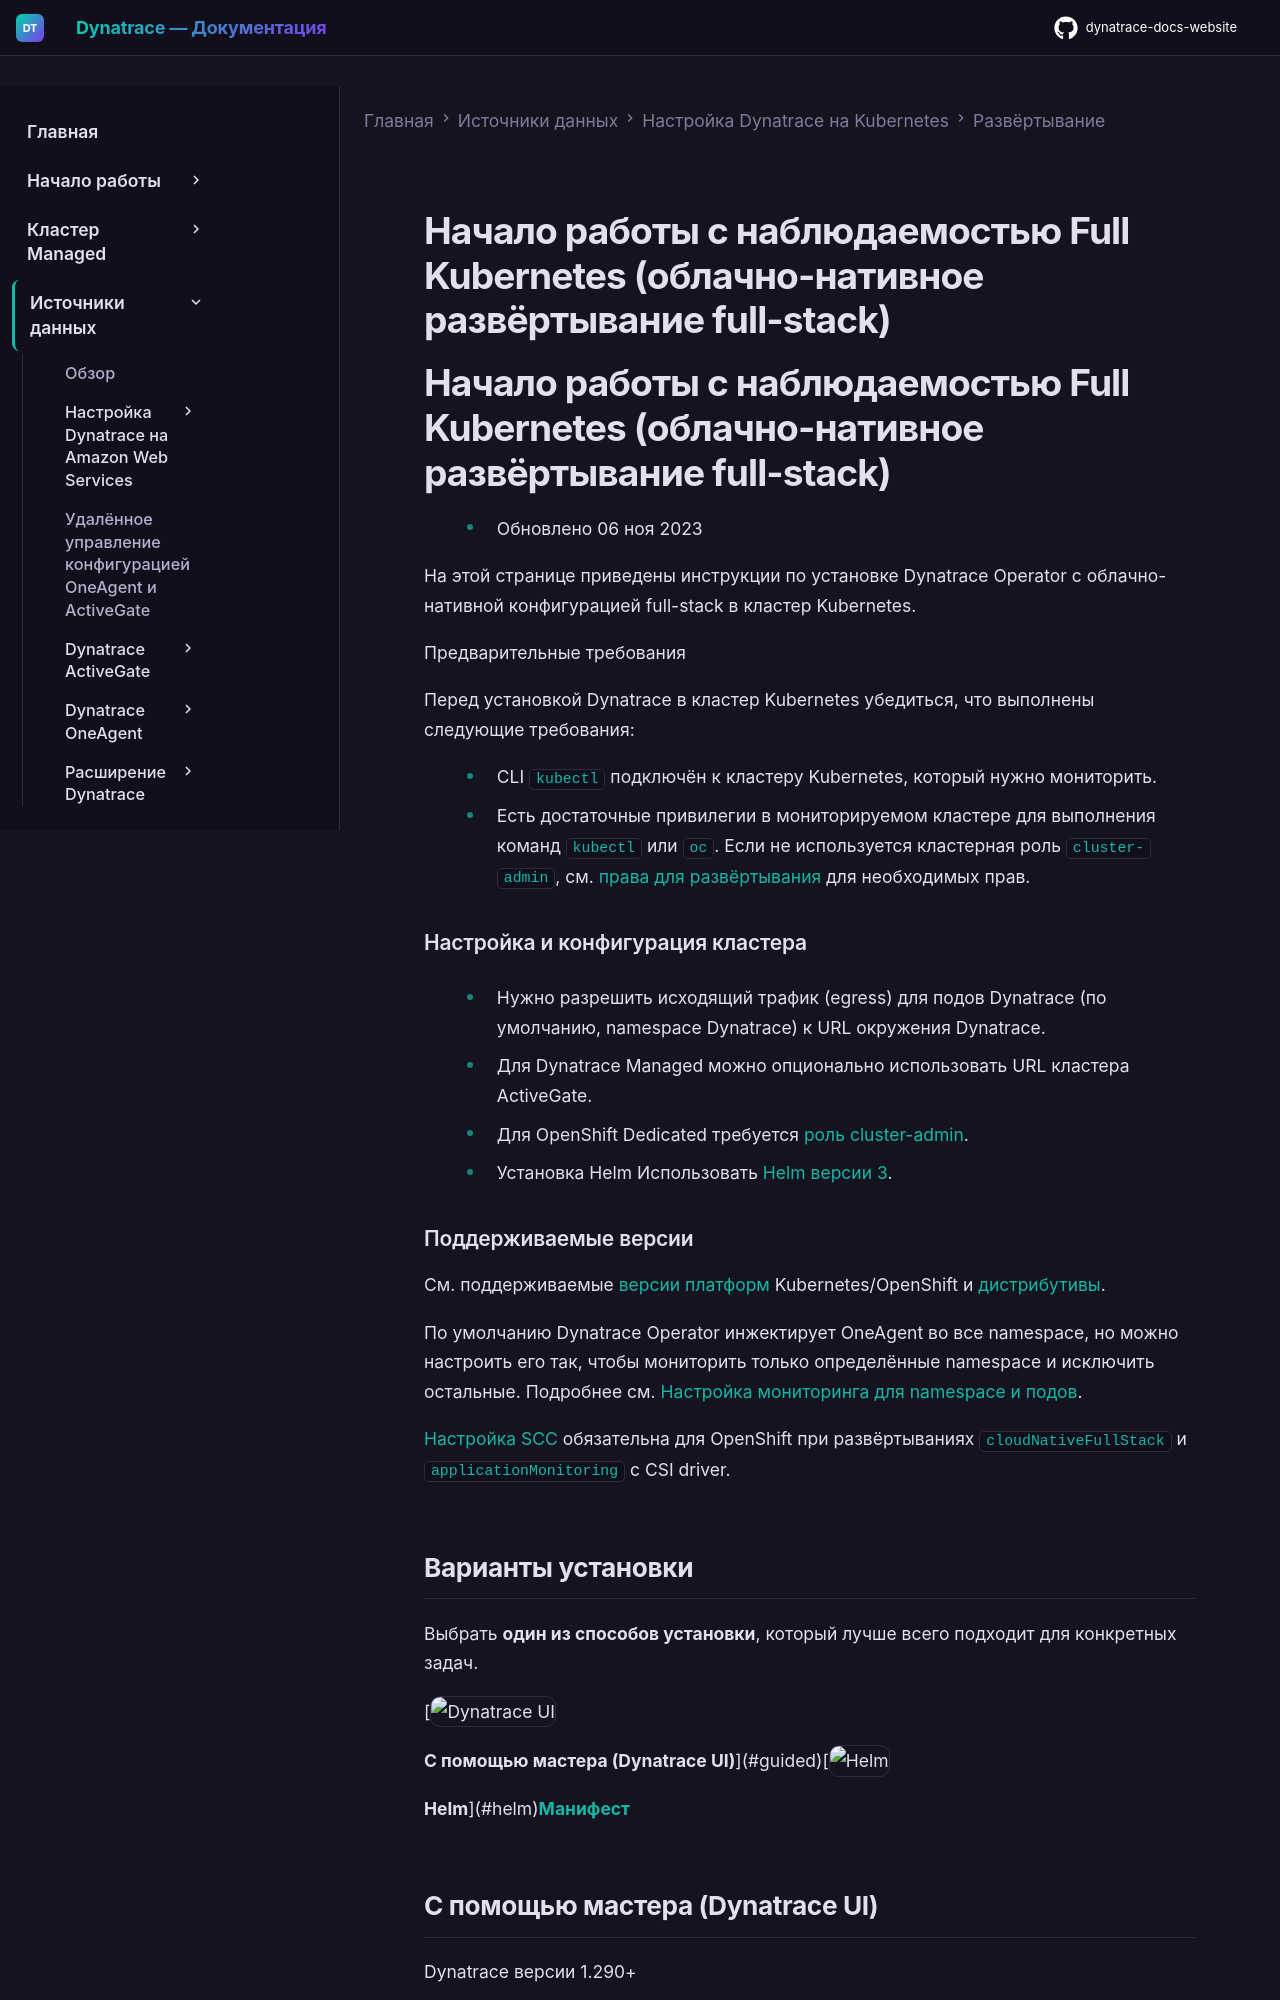

repository: Yerkebulan-Ardabayev/dynatrace-docs-website · page: managed-ru/ingest-from/setup-on-k8s/deployment/full-stack-managed/index.html · generator: mkdocs

---
title: Начало работы с наблюдаемостью Full Kubernetes (облачно-нативное развёртывание full-stack)
source: https://docs.dynatrace.com/managed/ingest-from/setup-on-k8s/deployment/full-stack-managed
---

# Начало работы с наблюдаемостью Full Kubernetes (облачно-нативное развёртывание full-stack)

# Начало работы с наблюдаемостью Full Kubernetes (облачно-нативное развёртывание full-stack)

* Обновлено 06 ноя 2023

На этой странице приведены инструкции по установке Dynatrace Operator с облачно-нативной конфигурацией full-stack в кластер Kubernetes.

Предварительные требования

Перед установкой Dynatrace в кластер Kubernetes убедиться, что выполнены следующие требования:

* CLI `kubectl` подключён к кластеру Kubernetes, который нужно мониторить.
* Есть достаточные привилегии в мониторируемом кластере для выполнения команд `kubectl` или `oc`. Если не используется кластерная роль `cluster-admin`, см. [права для развёртывания](/managed/ingest-from/setup-on-k8s/reference/security#deployment-permissions "На этой странице приведён обзор компонентов Dynatrace, их конфигураций по умолчанию и требуемых прав") для необходимых прав.

### Настройка и конфигурация кластера

* Нужно разрешить исходящий трафик (egress) для подов Dynatrace (по умолчанию, namespace Dynatrace) к URL окружения Dynatrace.

  + Для Dynatrace Managed можно опционально использовать URL кластера ActiveGate.
* Для OpenShift Dedicated требуется [роль cluster-admin](https://docs.openshift.com/dedicated/osd_cluster_admin/osd-admin-roles.html).
* Установка Helm Использовать [Helm версии 3](https://dt-url.net/n5036j1).
